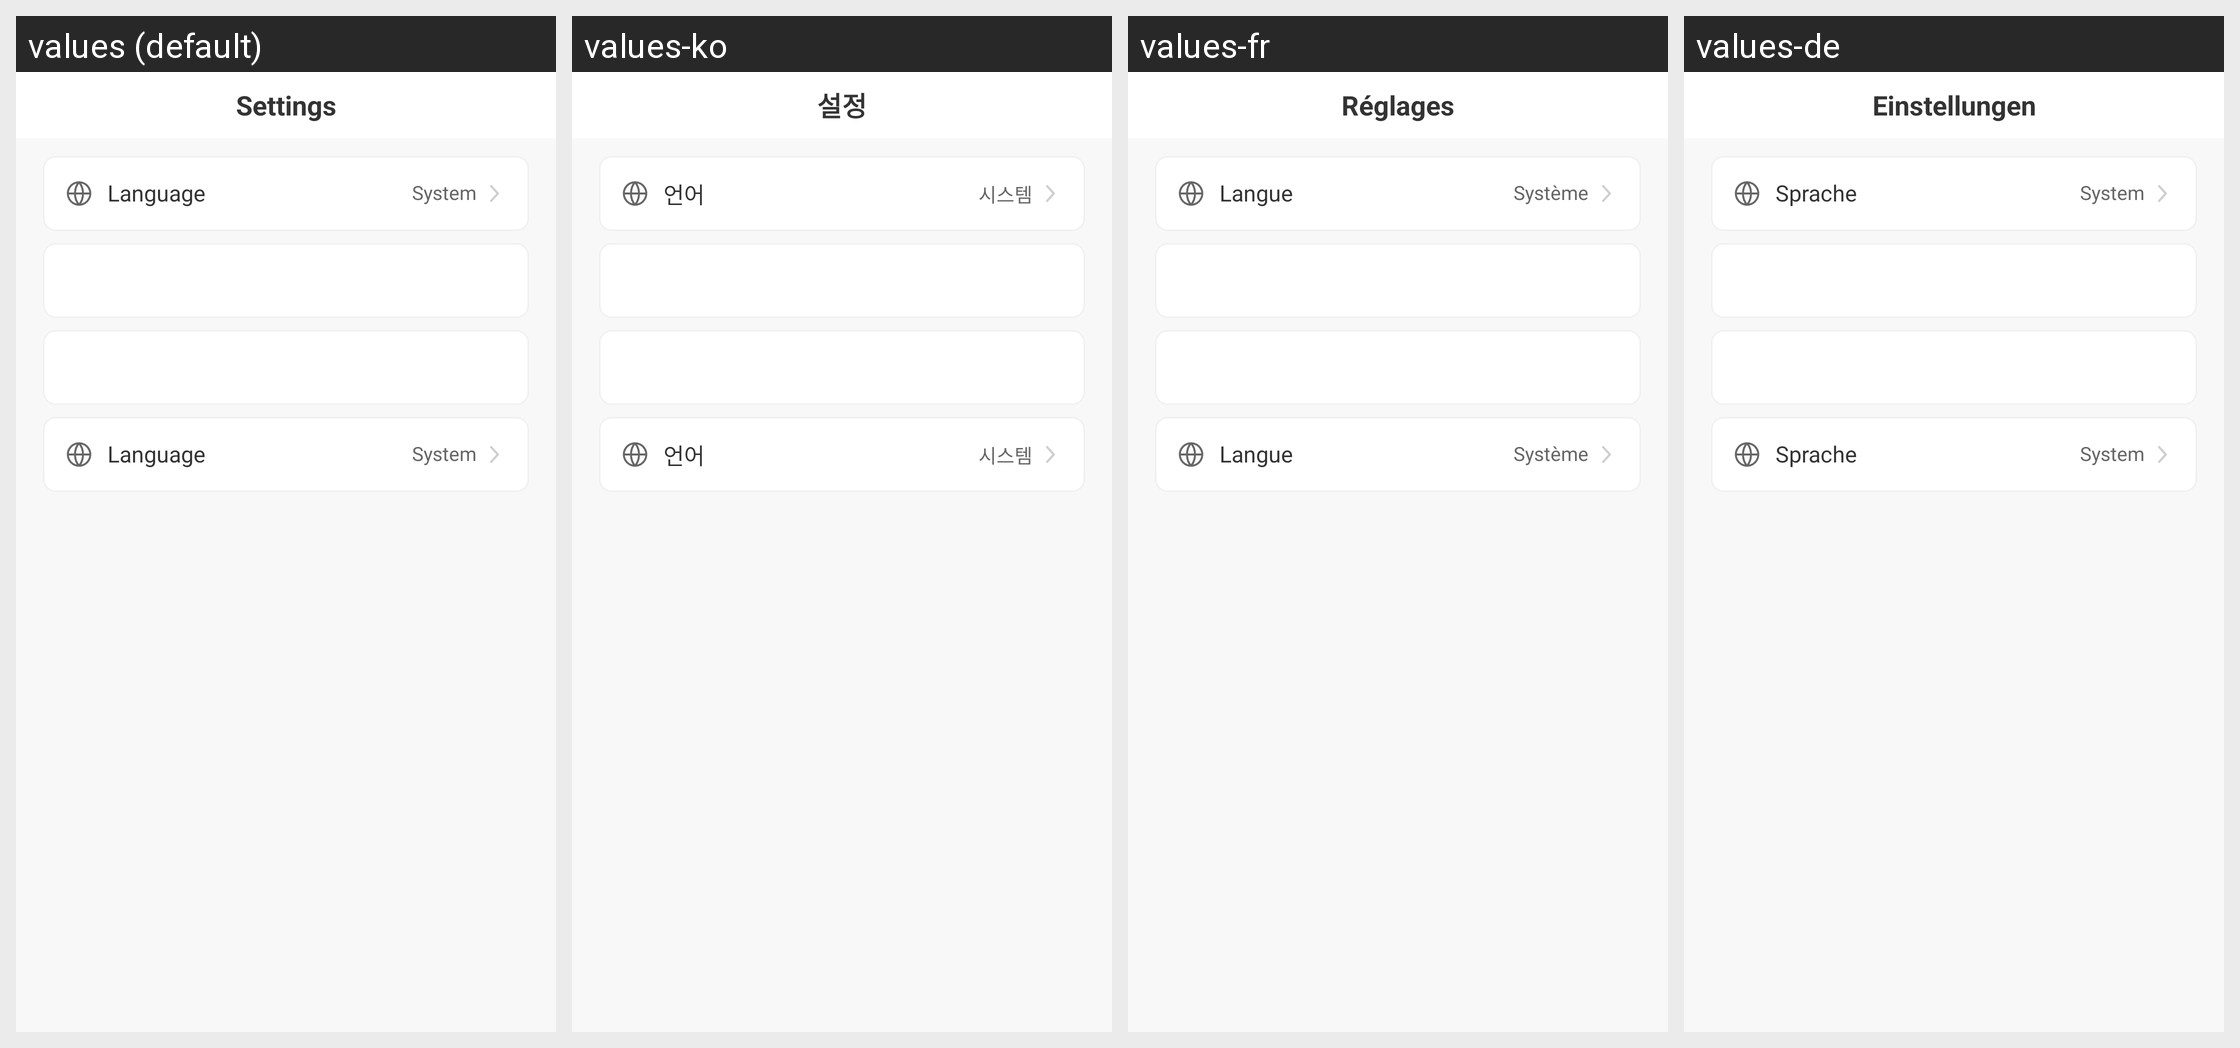

Locale-by-locale string values for the Android screen shown in this grid:
Android screen res/layout/fragment_flash_me.xml rendered under 4 locales, left to right: values (default), values-ko, values-fr, values-de. Device: Nexus 5 (rendered at 1080×1920; each locale shown at half size, 540×960, under a caption strip naming it); theme Theme.LCB_Template.
Other locales in the repository, not shown: values-es, values-hi, values-in, values-ja, values-pt, values-ru, values-zh-rCN.
Strings drawn on this screen, with the default value and each locale's value (text and hints the layout hard-codes, and strings that could not be matched under every locale, appear in the picture but are not listed):

flash_settings_title
  values: Settings
  values-ko: 설정
  values-fr: Réglages
  values-de: Einstellungen

flash_setting_language
  values: Language
  values-ko: 언어
  values-fr: Langue
  values-de: Sprache

flash_setting_language_default
  values: System
  values-ko: 시스템
  values-fr: Système
  values-de: System
